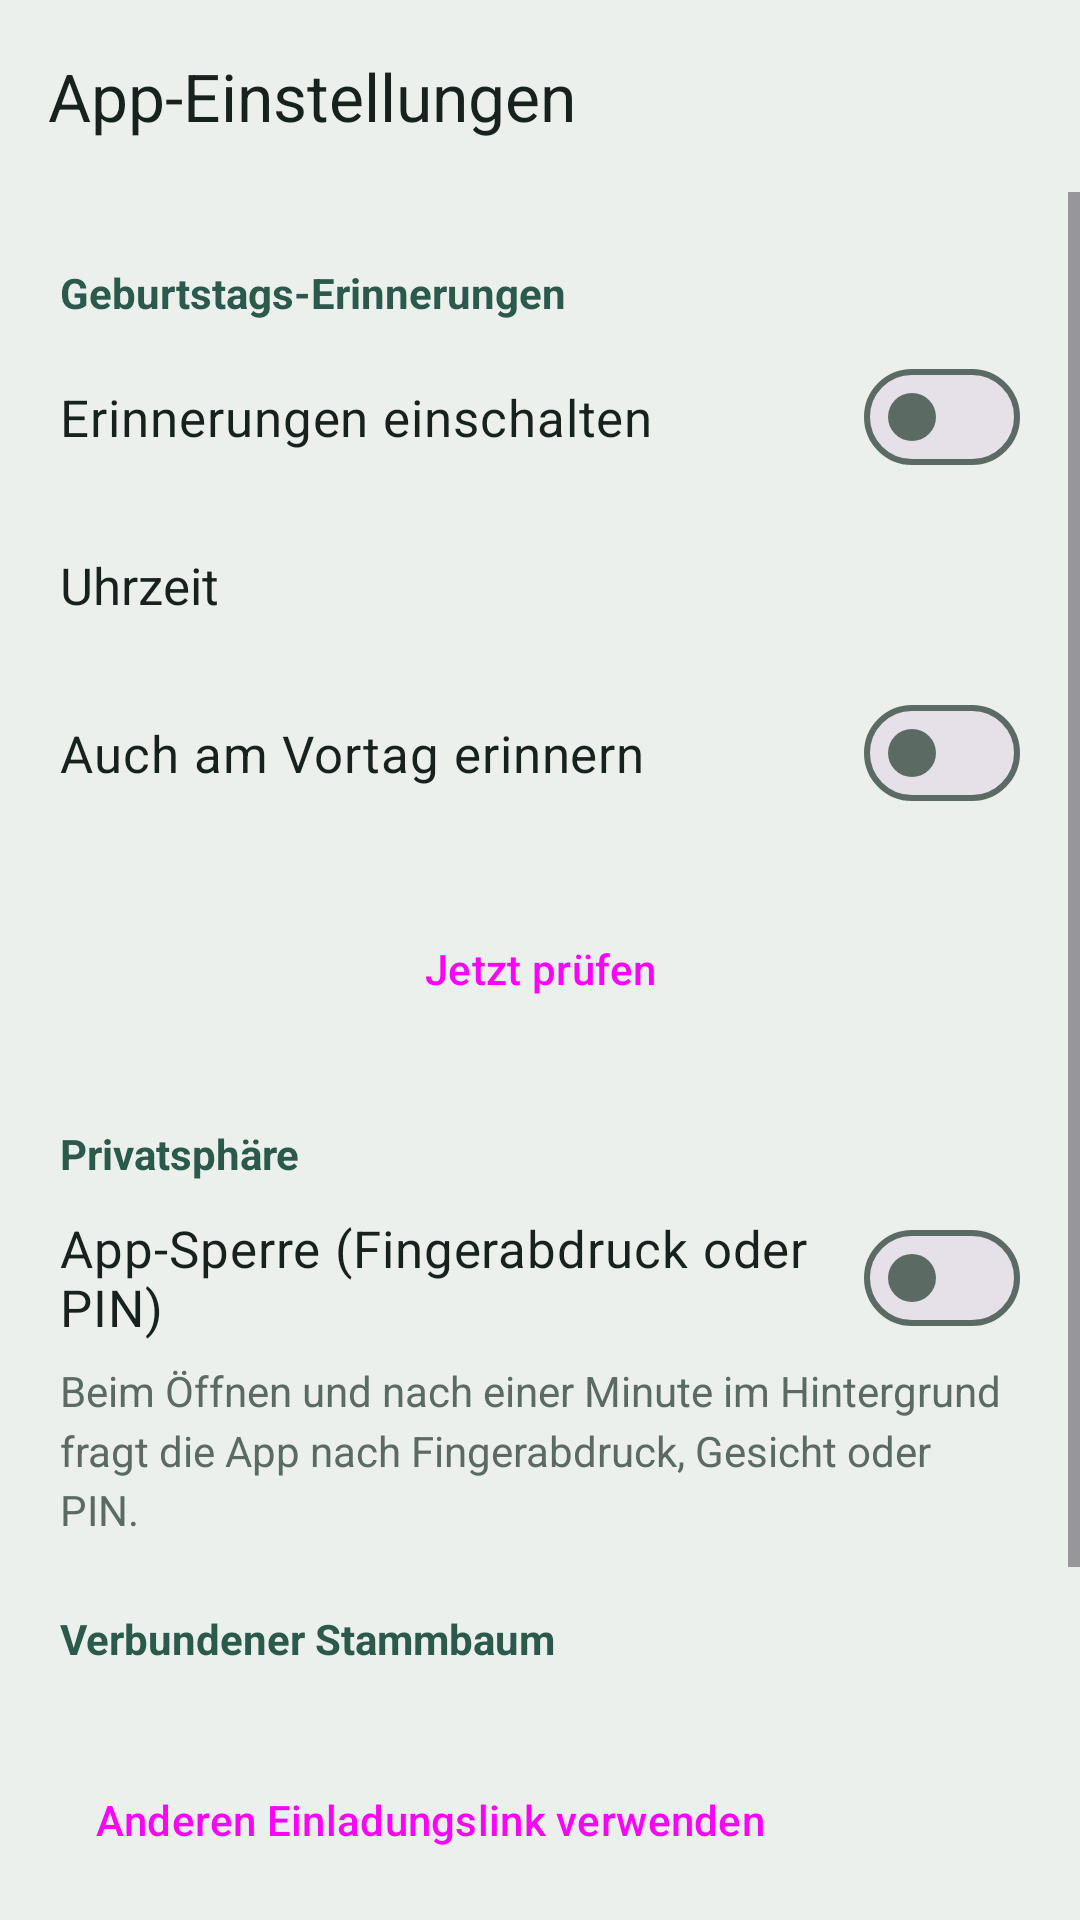

Layout XML and referenced resources for this Android screen:
<!-- AndroidManifest.xml: application theme Theme.Stammbaum -->
<!-- res/layout/activity_settings.xml -->
<?xml version="1.0" encoding="utf-8"?>
<LinearLayout xmlns:android="http://schemas.android.com/apk/res/android"
    xmlns:app="http://schemas.android.com/apk/res-auto"
    android:id="@+id/settingsRoot"
    android:layout_width="match_parent"
    android:layout_height="match_parent"
    android:background="@color/bg"
    android:orientation="vertical">

    <com.google.android.material.appbar.MaterialToolbar
        android:id="@+id/toolbar"
        android:layout_width="match_parent"
        android:layout_height="?attr/actionBarSize"
        android:background="@color/bg"
        app:navigationIcon="@drawable/ic_back"
        app:navigationIconTint="@color/ink"
        app:title="@string/settings_title"
        app:titleTextColor="@color/ink" />

    <ScrollView
        android:layout_width="match_parent"
        android:layout_height="match_parent">

        <LinearLayout
            android:layout_width="match_parent"
            android:layout_height="wrap_content"
            android:orientation="vertical"
            android:paddingStart="20dp"
            android:paddingEnd="20dp"
            android:paddingBottom="32dp">

            <TextView
                style="@style/SectionTitle"
                android:text="@string/section_reminders" />

            <com.google.android.material.materialswitch.MaterialSwitch
                android:id="@+id/remindersSwitch"
                android:layout_width="match_parent"
                android:layout_height="wrap_content"
                android:minHeight="56dp"
                android:text="@string/reminders_switch"
                android:textColor="@color/ink"
                android:textSize="17sp" />

            <LinearLayout
                android:id="@+id/timeRow"
                android:layout_width="match_parent"
                android:layout_height="wrap_content"
                android:background="?attr/selectableItemBackground"
                android:clickable="true"
                android:focusable="true"
                android:minHeight="56dp"
                android:gravity="center_vertical"
                android:orientation="horizontal">

                <TextView
                    android:layout_width="0dp"
                    android:layout_height="wrap_content"
                    android:layout_weight="1"
                    android:text="@string/time_label"
                    android:textColor="@color/ink"
                    android:textSize="17sp" />

                <TextView
                    android:id="@+id/timeValue"
                    android:layout_width="wrap_content"
                    android:layout_height="wrap_content"
                    android:textColor="@color/accent"
                    android:textSize="17sp"
                    android:textStyle="bold" />
            </LinearLayout>

            <com.google.android.material.materialswitch.MaterialSwitch
                android:id="@+id/dayBeforeSwitch"
                android:layout_width="match_parent"
                android:layout_height="wrap_content"
                android:minHeight="56dp"
                android:text="@string/day_before"
                android:textColor="@color/ink"
                android:textSize="17sp" />

            <LinearLayout
                android:id="@+id/permissionHint"
                android:layout_width="match_parent"
                android:layout_height="wrap_content"
                android:layout_marginTop="8dp"
                android:background="@drawable/bg_hint"
                android:orientation="vertical"
                android:padding="16dp"
                android:visibility="gone">

                <TextView
                    android:layout_width="match_parent"
                    android:layout_height="wrap_content"
                    android:text="@string/permission_hint"
                    android:textColor="@color/ink"
                    android:textSize="15sp" />

                <Button
                    android:id="@+id/permissionButton"
                    style="@style/Widget.Material3.Button.TonalButton"
                    android:layout_width="wrap_content"
                    android:layout_height="wrap_content"
                    android:layout_marginTop="8dp"
                    android:text="@string/permission_button" />
            </LinearLayout>

            <Button
                android:id="@+id/checkButton"
                style="@style/Widget.Material3.Button.OutlinedButton"
                android:layout_width="match_parent"
                android:layout_height="56dp"
                android:layout_marginTop="16dp"
                android:text="@string/check_button" />

            <TextView
                android:id="@+id/checkResult"
                android:layout_width="match_parent"
                android:layout_height="wrap_content"
                android:layout_marginTop="10dp"
                android:lineSpacingMultiplier="1.25"
                android:textColor="@color/muted"
                android:textSize="15sp"
                android:visibility="gone" />

            <TextView
                style="@style/SectionTitle"
                android:text="@string/section_privacy" />

            <com.google.android.material.materialswitch.MaterialSwitch
                android:id="@+id/lockSwitch"
                android:layout_width="match_parent"
                android:layout_height="wrap_content"
                android:minHeight="56dp"
                android:text="@string/lock_switch"
                android:textColor="@color/ink"
                android:textSize="17sp" />

            <TextView
                android:id="@+id/lockHint"
                android:layout_width="match_parent"
                android:layout_height="wrap_content"
                android:lineSpacingMultiplier="1.2"
                android:text="@string/lock_hint"
                android:textColor="@color/muted"
                android:textSize="14sp" />

            <TextView
                style="@style/SectionTitle"
                android:text="@string/section_link" />

            <TextView
                android:id="@+id/linkValue"
                android:layout_width="match_parent"
                android:layout_height="wrap_content"
                android:textColor="@color/ink"
                android:textIsSelectable="false"
                android:textSize="14sp" />

            <Button
                android:id="@+id/changeLinkButton"
                style="@style/Widget.Material3.Button.TextButton"
                android:layout_width="wrap_content"
                android:layout_height="wrap_content"
                android:layout_marginTop="4dp"
                android:text="@string/change_link" />

            <TextView
                android:layout_width="match_parent"
                android:layout_height="wrap_content"
                android:layout_marginTop="24dp"
                android:lineSpacingMultiplier="1.25"
                android:text="@string/about_text"
                android:textColor="@color/muted"
                android:textSize="14sp" />
        </LinearLayout>
    </ScrollView>
</LinearLayout>
<!-- resources referenced by this layout -->
<resources>
  <color name="accent">#2B5A4C</color>
  <color name="bg">#ECF0ED</color>
  <color name="ink">#17211D</color>
  <color name="muted">#5B6B64</color>
  <!-- drawable bg_hint (drawable) -->
  <?xml version="1.0" encoding="utf-8"?>
  <shape xmlns:android="http://schemas.android.com/apk/res/android" android:shape="rectangle">
      <solid android:color="@color/hint_bg" />
      <corners android:radius="14dp" />
  </shape>
  <string name="about_text">Alle Angaben und Fotos sind Ende-zu-Ende-verschlüsselt. Google speichert nur unlesbare Daten. Entschlüsselt wird hier auf dem Handy. Die App erinnert dich an Geburtstage, auch wenn sie geschlossen ist.</string>
  <string name="change_link">Anderen Einladungslink verwenden</string>
  <string name="check_button">Jetzt prüfen</string>
  <string name="day_before">Auch am Vortag erinnern</string>
  <string name="lock_hint">Beim Öffnen und nach einer Minute im Hintergrund fragt die App nach Fingerabdruck, Gesicht oder PIN.</string>
  <string name="lock_switch">App-Sperre (Fingerabdruck oder PIN)</string>
  <string name="permission_button">Mitteilungen erlauben</string>
  <string name="permission_hint">Mitteilungen sind für diese App ausgeschaltet. Ohne sie kommen keine Erinnerungen.</string>
  <string name="reminders_switch">Erinnerungen einschalten</string>
  <string name="section_link">Verbundener Stammbaum</string>
  <string name="section_privacy">Privatsphäre</string>
  <string name="section_reminders">Geburtstags-Erinnerungen</string>
  <string name="settings_title">App-Einstellungen</string>
  <string name="time_label">Uhrzeit</string>
  <style name="SectionTitle">
          <item name="android:layout_width">match_parent</item>
          <item name="android:layout_height">wrap_content</item>
          <item name="android:layout_marginTop">24dp</item>
          <item name="android:layout_marginBottom">4dp</item>
          <item name="android:textColor">@color/accent</item>
          <item name="android:textSize">14sp</item>
          <item name="android:textStyle">bold</item>
      </style>
  <style name="Theme.Stammbaum" parent="Theme.Material3.DayNight.NoActionBar">
          <item name="colorPrimary">@color/accent</item>
          <item name="colorOnPrimary">@color/on_accent</item>
          <item name="colorPrimaryContainer">@color/accent_soft</item>
          <item name="colorOnPrimaryContainer">@color/ink</item>
          <item name="colorSecondaryContainer">@color/accent_soft</item>
          <item name="colorOnSecondaryContainer">@color/ink</item>
          <item name="colorSurface">@color/bg</item>
          <item name="colorOnSurface">@color/ink</item>
          <item name="colorOutline">@color/muted</item>
          <item name="android:colorBackground">@color/bg</item>
          <item name="android:windowBackground">@color/bg</item>
      </style>
  <color name="hint_bg">#F6E7C8</color>
  <color name="on_accent">#FFFFFF</color>
  <color name="accent_soft">#D3E4DC</color>
</resources>
